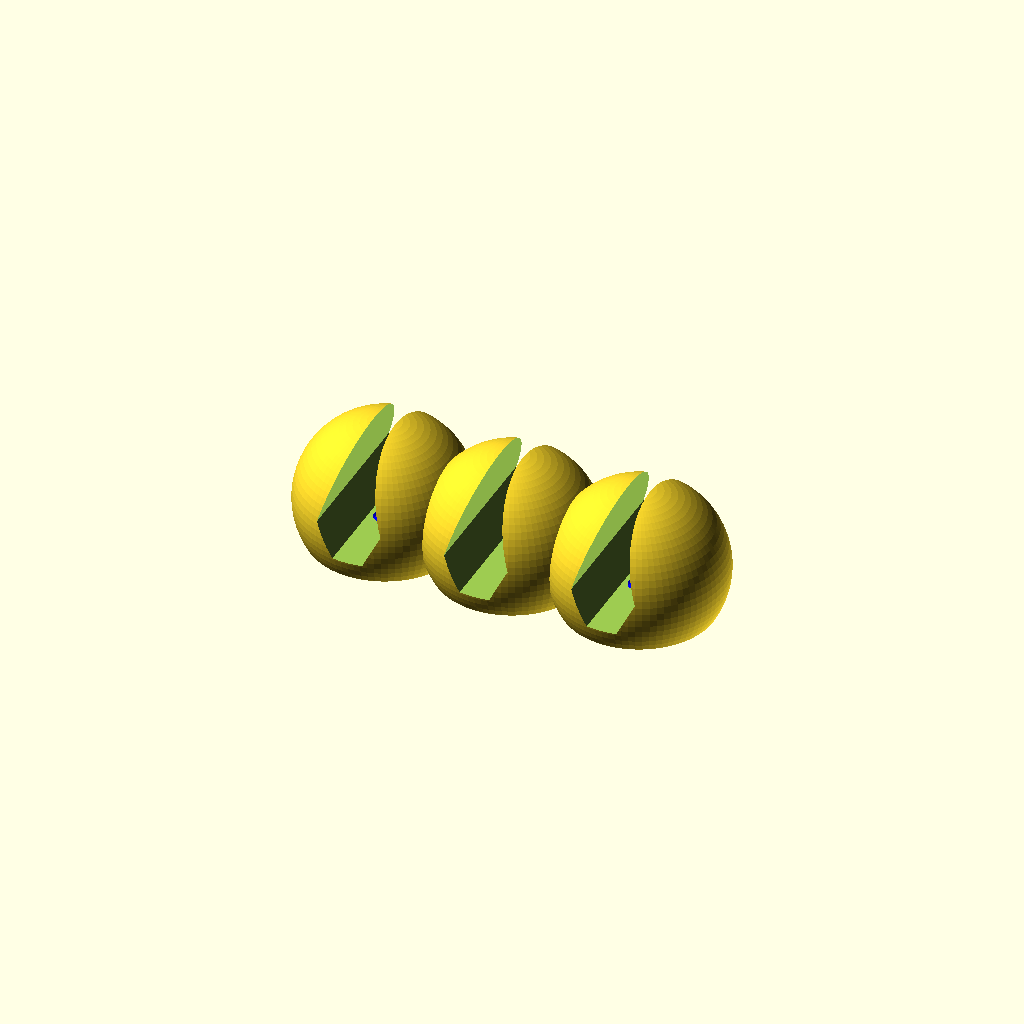
Cell 1 — every parameter at its default value.
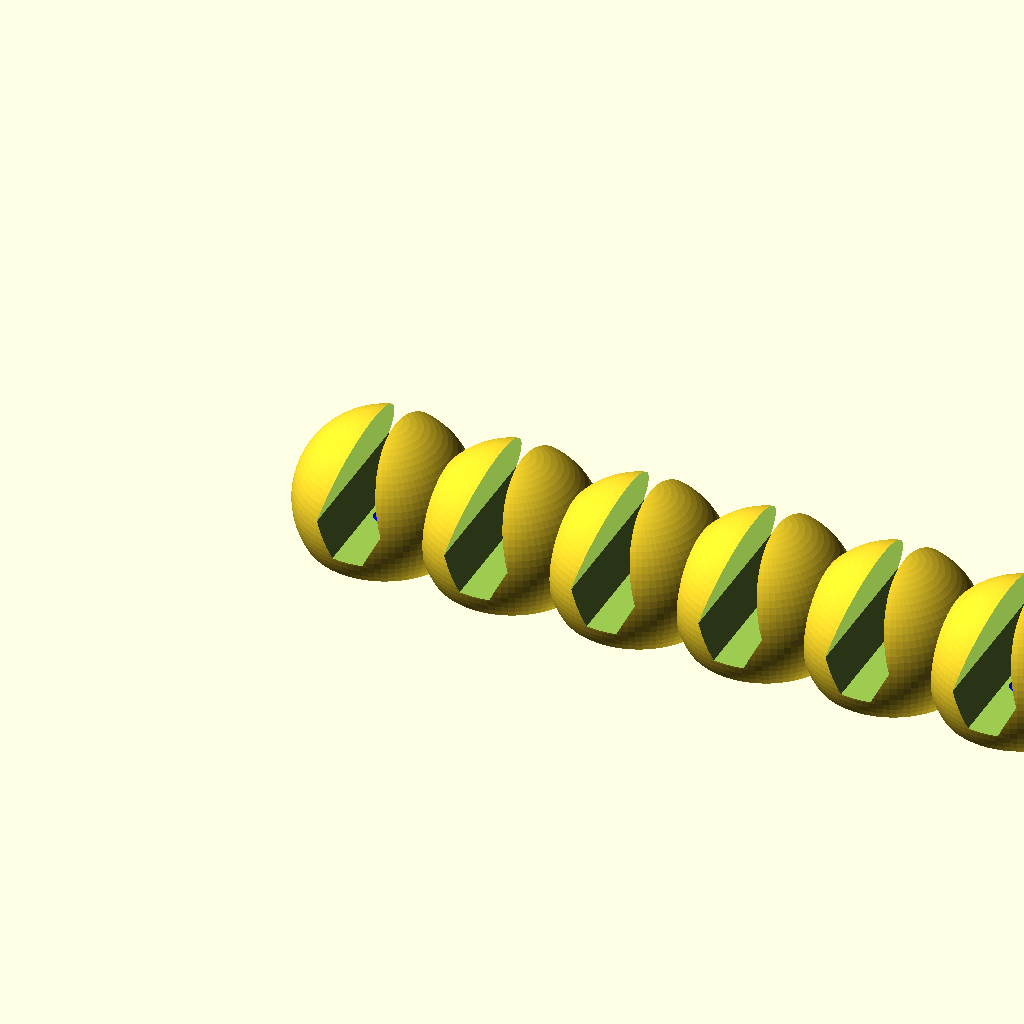
Cell 2: the same model with count = 6.
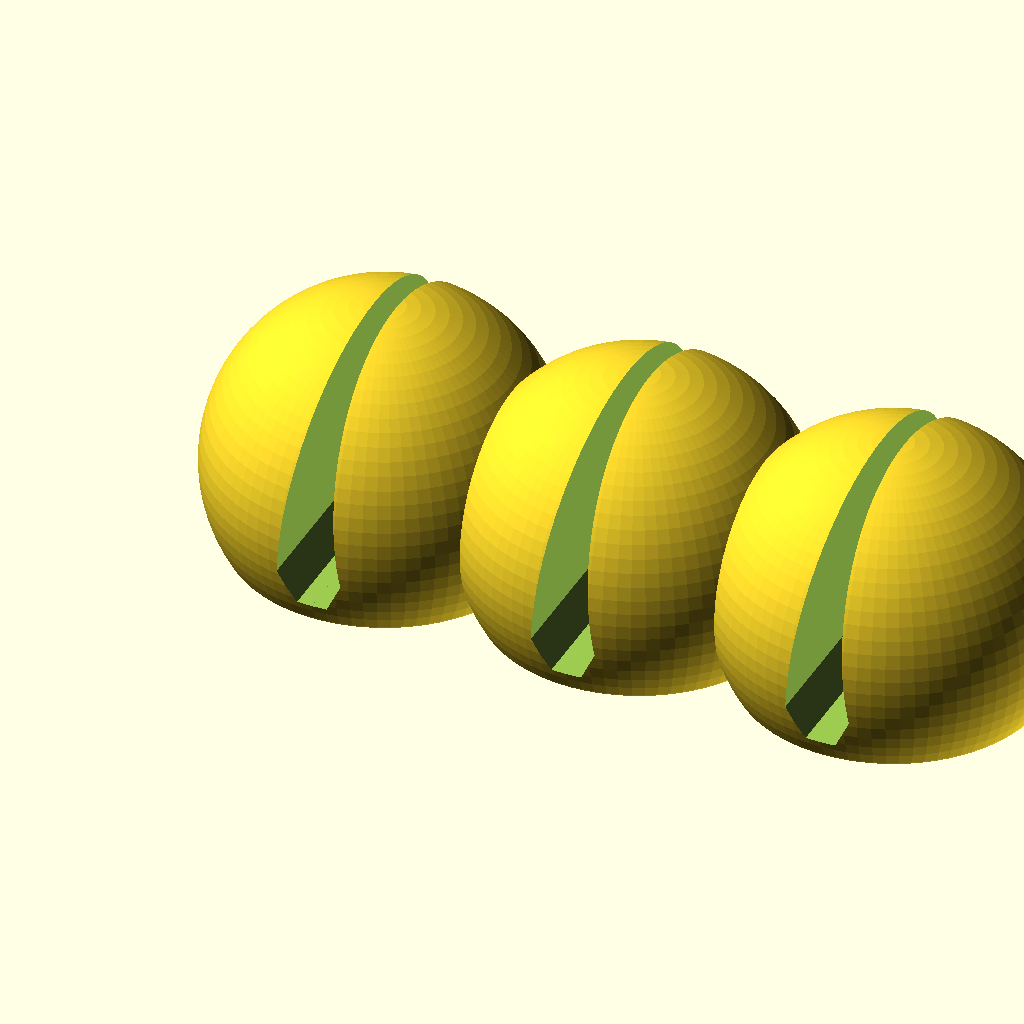
Cell 3 — rad1 set to 40, the other parameters unchanged.
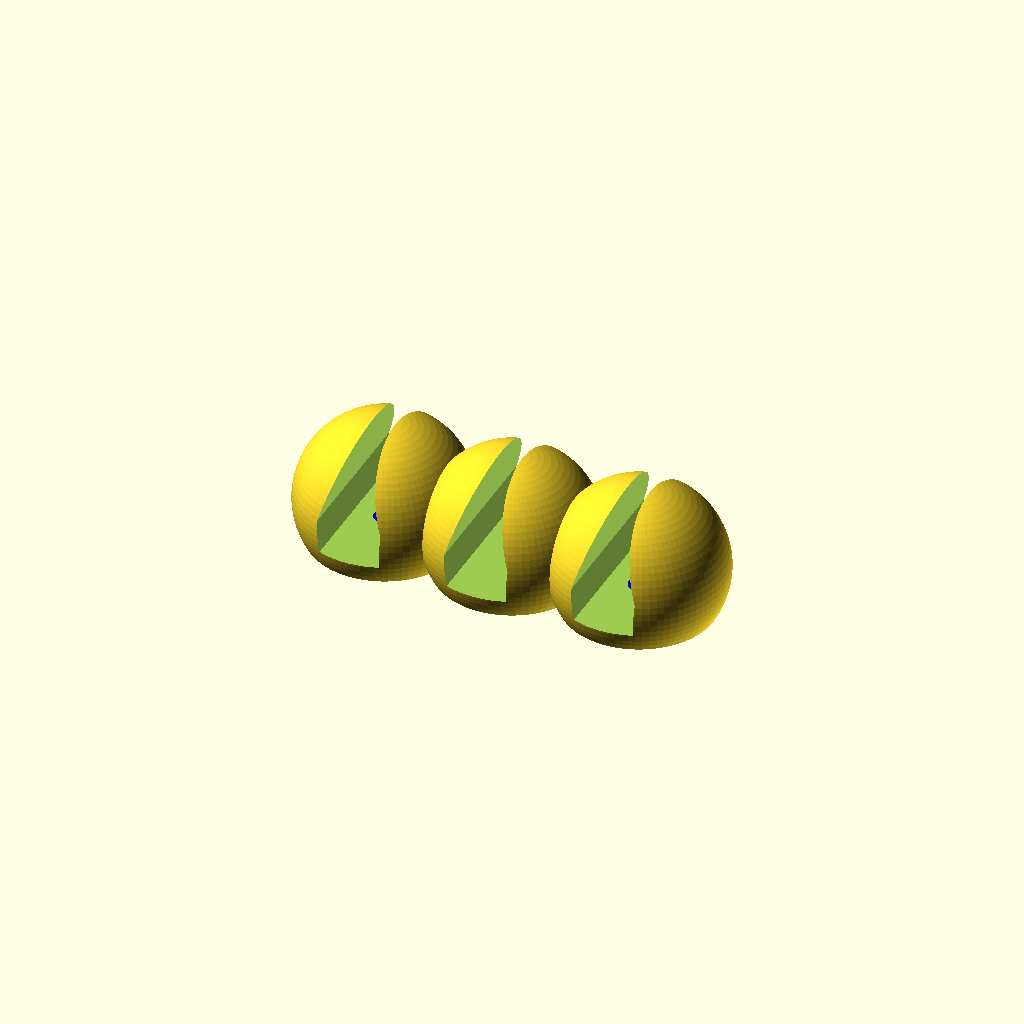
Cell 4: w1 = 14 (everything else at default).
All cells are drawn from one camera (rotation 55°, 0°, 25°, orthographic, colour scheme Cornfield), so only the parameter changes between them.
Source of the model, inputs/thingiverse/files/thing-1915446/files/Cable-Holder.scad:
/* [Parameters] */

//How many Holders?
count = 3;
//Sphere-Radius
rad1 =20;
//Width bottom
w1 = 7;
//Width middle
w2 = 15;
//Width top
w3 = 5;
//Height Middle
h1 = 13;
//Height Bottom
h2 = 5;
//Innerdiameter Drillhole
drilldia = 3;
//Stepdiameter Drillhole
drilldia2 = 5;
//Stepdepth
drilldepth = 1;
//Distance between holders in %
shift= 1.5;
//With drillings? (first and Last one)
drillings = "Yes";  //[Yes: With drillings ,No: Without drillings]

/* [Renderoptions] */
//Renderdetail; Do not exceed 80 with Full render; Thinigiverse Customizer possibly won't work >30 and Full Render
detail = 80; 
//Ready to Render? Full Render will take time and ressources!
Render = "Preview";    //[Full: Render with rounded edges ,Preview: Render without rounded edges]

/* [Hidden] */
//Fix_Parameters
hb = rad1/2;
r = 1.5;
Start = 0;
End = count-1; 

//Render
$fn = detail;

if (Render == "Full")
    rounded_multiple_holder();
else
   multiple_holder();



//modules

module multiple_holder(){
if (count==2) 
 for (i=[1,2])
    translate([i*rad1*shift-rad1*1.5,0,0])    
        difference(){
        holder();
        if (drillings == "Yes") drilling(i);}
        
if (count>2){
for (i=[Start+1:End-1])
   translate([i*rad1*shift,0,0])
     holder(i+1);

for (i=[0,End])
    translate([i*rad1*shift,0,0])    
        difference(){
        holder();
        if (drillings == "Yes") drilling(i);}
    }
    
}
module rounded_multiple_holder(){
if (count==2) 
 for (i=[1,2])
    translate([i*rad1*shift,0,0])    
        difference(){
        rounded_holder();
        if (drillings == "Yes") drilling(i);}
        
if (count>2){
for (i=[Start+1:End-1])
   translate([i*rad1*shift,0,0])
     rounded_holder(i+1);

for (i=[0,End])
    translate([i*rad1*shift,0,0])    
        difference(){
        rounded_holder();
        if (drillings == "Yes") drilling(i);}
    }
}

module rounded_holder(){
    
    translate([0,0,r])
        minkowski(){
            holder();
                sphere(r);}
            }
                

module holder(){
    difference(){
    difference(){
    //color("green")
        translate([0,0,rad1/2])
            sphere(rad1);
    color("blue")
        translate([0,0,-hb/2])
            cube([rad1*2,rad1*2,hb],center= true);}
cutout();
//drilling();
            }}

module cutout(){
    mirror(0,1,0){
    translate([0,rad1,0])
        rotate([90,-90,0])
            linear_extrude(height = rad1*2) 
                polygon(points=[[h2,w1/2],[h1,w2/2],[rad1*1.5,w3/2],[rad1*1.5,0],[h2,0],[h2,w1/2]]);}
    translate([0,rad1,0])
        rotate([90,-90,0])
            linear_extrude(height = rad1*2) 
                polygon(points=[[h2,w1/2],[h1,w2/2],[rad1*1.5,w3/2],[rad1*1.5,-0.1],[h2,-0.1],[h2,w1/2]]);}

module drilling(){
    translate([0,0,-0.1])
    cylinder(h=h2+0.2, r=drilldia/2, center=false);
    color("blue")
    translate([0,0,h2-drilldepth])
    cylinder(h=drilldepth+r*2, r=drilldia2/2, center=false);
}
Customizer parameters (derived from the source; name, type, default, range or options):
count: number, default 3
rad1: number, default 20
w1: number, default 7
w2: number, default 15
w3: number, default 5
h1: number, default 13
h2: number, default 5
drilldia: number, default 3
drilldia2: number, default 5
drilldepth: number, default 1
shift: number, default 1.5
drillings: string, default "Yes", options "Yes", "No"
detail: number, default 80
Render: string, default "Preview", options "Full", "Preview"
